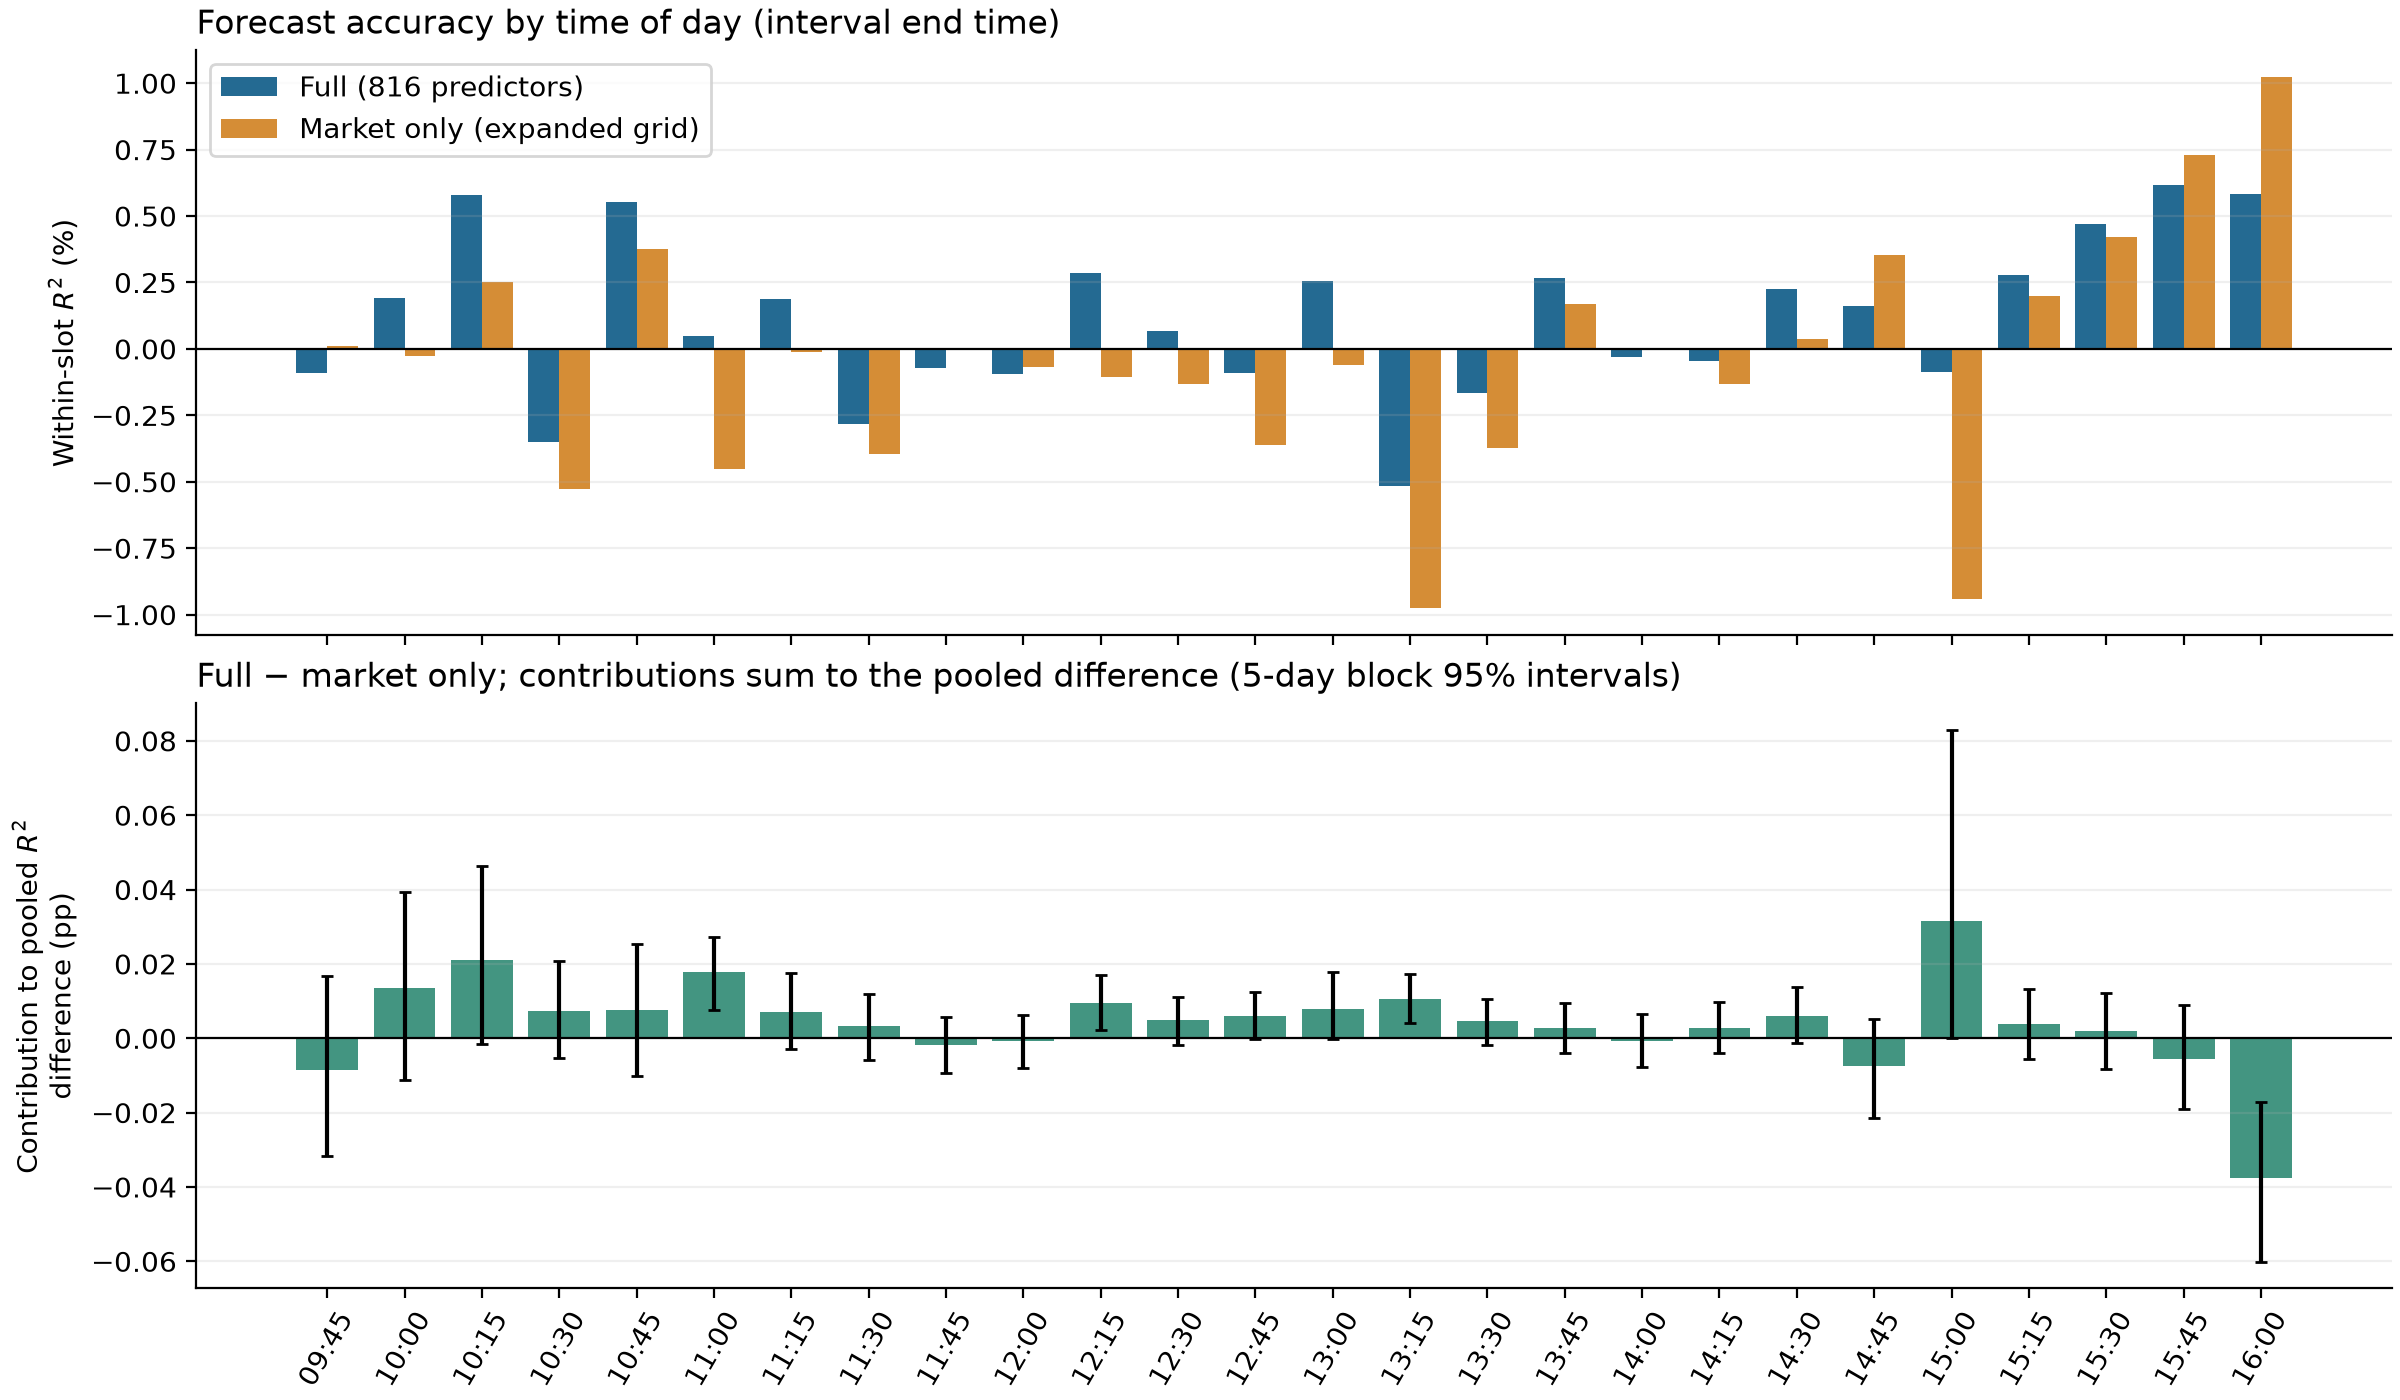

Data behind this chart, as committed beside it:
slot_id, statistic, estimate, ci_lower_5d, ci_upper_5d, ci_lower_10d, ci_upper_10d, ci_lower_20d, ci_upper_20d
1, n_obs, 4280, 4280, 4280, 4280, 4280, 4280, 4280
1, target_energy_share_pct, 8.272, 7.458, 9.159, 7.433, 9.158, 7.436, 9.188
1, r2_full_pct, -0.09079, -0.3571, 0.1736, -0.3661, 0.1765, -0.3717, 0.1868
1, r2_benchmark_pct, 0.01094, -0.5083, 0.4743, -0.5388, 0.5017, -0.5171, 0.5006
1, r2_difference_pp, -0.1017, -0.3895, 0.1979, -0.4005, 0.2077, -0.3775, 0.1925
1, contribution_pp, -0.008415, -0.03161, 0.0168, -0.03283, 0.01758, -0.03072, 0.0163
2, n_obs, 4280, 4280, 4280, 4280, 4280, 4280, 4280
2, target_energy_share_pct, 6.143, 5.548, 6.765, 5.534, 6.834, 5.522, 6.84
2, r2_full_pct, 0.1927, -0.2448, 0.6421, -0.2178, 0.6102, -0.1968, 0.5802
2, r2_benchmark_pct, -0.02538, -0.5248, 0.4654, -0.4965, 0.4406, -0.461, 0.3915
2, r2_difference_pp, 0.2181, -0.1862, 0.6269, -0.1725, 0.6061, -0.1434, 0.5791
2, contribution_pp, 0.01339, -0.01119, 0.03945, -0.01053, 0.03823, -0.008516, 0.03629
3, n_obs, 4280, 4280, 4280, 4280, 4280, 4280, 4280
3, target_energy_share_pct, 6.463, 5.894, 7.091, 5.882, 7.096, 5.893, 7.118
3, r2_full_pct, 0.5793, 0.09273, 1.064, 0.09941, 1.054, 0.08766, 1.049
3, r2_benchmark_pct, 0.2533, -0.1619, 0.6788, -0.1341, 0.6647, -0.1552, 0.6914
3, r2_difference_pp, 0.326, -0.02216, 0.7076, -0.05293, 0.7267, -0.06855, 0.7419
3, contribution_pp, 0.02107, -0.001503, 0.04627, -0.003473, 0.0473, -0.004496, 0.04698
4, n_obs, 4280, 4280, 4280, 4280, 4280, 4280, 4280
4, target_energy_share_pct, 4.187, 3.804, 4.61, 3.773, 4.645, 3.77, 4.693
4, r2_full_pct, -0.3495, -0.9717, 0.2332, -0.9605, 0.2454, -0.9628, 0.2288
4, r2_benchmark_pct, -0.5272, -1.074, -0.006625, -1.069, 0.008608, -1.098, 0.0132
4, r2_difference_pp, 0.1777, -0.1264, 0.4886, -0.1252, 0.5029, -0.1255, 0.4952
4, contribution_pp, 0.00744, -0.005417, 0.02068, -0.005205, 0.021, -0.005399, 0.02123
5, n_obs, 4280, 4280, 4280, 4280, 4280, 4280, 4280
5, target_energy_share_pct, 4.326, 3.915, 4.736, 3.933, 4.769, 3.905, 4.795
5, r2_full_pct, 0.5534, 0.09725, 1.029, 0.09912, 1.021, 0.1469, 0.9937
5, r2_benchmark_pct, 0.3764, -0.0205, 0.7307, 0.02459, 0.7042, 0.03347, 0.6833
5, r2_difference_pp, 0.177, -0.2282, 0.5924, -0.2484, 0.6224, -0.2524, 0.6538
5, contribution_pp, 0.007658, -0.01008, 0.02532, -0.01107, 0.02679, -0.01124, 0.02794
6, n_obs, 4280, 4280, 4280, 4280, 4280, 4280, 4280
6, target_energy_share_pct, 3.562, 3.218, 3.943, 3.23, 3.93, 3.218, 3.963
6, r2_full_pct, 0.04803, -0.4316, 0.4879, -0.4412, 0.515, -0.4476, 0.4976
6, r2_benchmark_pct, -0.4503, -0.985, 0.03326, -1.013, 0.06737, -0.9422, -0.005
6, r2_difference_pp, 0.4983, 0.2162, 0.756, 0.222, 0.7613, 0.2376, 0.7415
6, contribution_pp, 0.01775, 0.007516, 0.02734, 0.007927, 0.02691, 0.008513, 0.02626
7, n_obs, 4280, 4280, 4280, 4280, 4280, 4280, 4280
7, target_energy_share_pct, 3.487, 3.107, 3.886, 3.111, 3.903, 3.045, 3.978
7, r2_full_pct, 0.1885, -0.2103, 0.5883, -0.1565, 0.5294, -0.121, 0.5123
7, r2_benchmark_pct, -0.01214, -0.4107, 0.3583, -0.3651, 0.3173, -0.3416, 0.2795
7, r2_difference_pp, 0.2006, -0.08156, 0.5055, -0.06266, 0.4752, -0.04528, 0.474
7, contribution_pp, 0.006997, -0.002986, 0.01765, -0.002298, 0.01639, -0.001585, 0.01651
8, n_obs, 4280, 4280, 4280, 4280, 4280, 4280, 4280
8, target_energy_share_pct, 2.978, 2.693, 3.281, 2.696, 3.296, 2.692, 3.31
8, r2_full_pct, -0.2808, -0.7216, 0.144, -0.7478, 0.1472, -0.7879, 0.1696
8, r2_benchmark_pct, -0.3945, -0.8621, 0.07065, -0.9162, 0.1118, -0.9663, 0.1427
8, r2_difference_pp, 0.1137, -0.2009, 0.3905, -0.2329, 0.4207, -0.2484, 0.4543
8, contribution_pp, 0.003387, -0.005898, 0.01184, -0.00687, 0.01269, -0.007439, 0.0133
9, n_obs, 4280, 4280, 4280, 4280, 4280, 4280, 4280
9, target_energy_share_pct, 2.783, 2.517, 3.075, 2.516, 3.079, 2.507, 3.11
9, r2_full_pct, -0.07033, -0.4482, 0.3087, -0.4478, 0.3097, -0.4497, 0.2811
9, r2_benchmark_pct, -0.0007886, -0.3448, 0.3487, -0.3334, 0.3428, -0.3032, 0.2922
9, r2_difference_pp, -0.06954, -0.3291, 0.2029, -0.3375, 0.2138, -0.3421, 0.2265
9, contribution_pp, -0.001935, -0.009292, 0.00563, -0.009395, 0.006008, -0.009505, 0.006445
10, n_obs, 4280, 4280, 4280, 4280, 4280, 4280, 4280
10, target_energy_share_pct, 2.481, 2.243, 2.737, 2.25, 2.728, 2.256, 2.711
10, r2_full_pct, -0.09456, -0.5035, 0.3262, -0.5085, 0.3287, -0.5331, 0.3668
10, r2_benchmark_pct, -0.0675, -0.5168, 0.3969, -0.5066, 0.3978, -0.5477, 0.4365
10, r2_difference_pp, -0.02706, -0.3183, 0.2497, -0.3183, 0.2423, -0.3266, 0.2515
10, contribution_pp, -0.0006714, -0.007883, 0.006221, -0.007875, 0.006051, -0.008236, 0.006244
... 96 more rows
